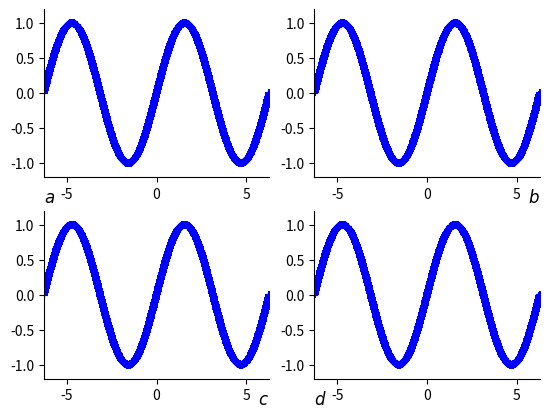

Source code (Python):
# 控制坐标轴的显示
# 通过控制坐标轴的载体(轴脊)的显示来实现控制控制坐标轴的显示
# 轴脊上的刻度线和刻度标签组成了坐标轴

# 导入可视化模块和数学模块
import matplotlib.pyplot as plt
import numpy as np

# set some simple data 设置简单数据
x = np.linspace(-2 * np.pi, 2 * np.pi, 1000)
y = np.sin(x)

# 子区一坐标轴的显示控制

ax1 = plt.subplot(221)  # 两行两列第一个图
ax1.spines["right"].set_color("none")  # 保留刻度线，去掉右边框
ax1.spines["top"].set_color("none")  # 保留刻度线，去掉顶边框
ax1.set_xlim(-2 * np.pi, 2 * np.pi)
ax1.set_ylim(-1.2, 1.2)
plt.title(r"$a$", y=-0.2, loc="left")
plt.scatter(x, y, marker="+", color="b")  # 绘制散点图

# 子区二坐标轴的显示控制

ax2 = plt.subplot(222)  # 两行两列第一个图
ax2.spines["right"].set_color("none")  # 去掉右边框
ax2.spines["top"].set_color("none")  # 去掉顶边框
ax2.xaxis.set_ticks_position("bottom")  # 去掉顶边框的刻度线
ax2.set_xlim(-2 * np.pi, 2 * np.pi)
ax2.set_ylim(-1.2, 1.2)
plt.title(r"$b$", y=-0.2, loc="right")
plt.scatter(x, y, marker="+", color="b")  # 绘制散点图

# 子区三坐标轴的显示控制

ax3 = plt.subplot(223)  # 两行两列第一个图
ax3.spines["right"].set_color("none")
ax3.spines["top"].set_color("none")
ax3.yaxis.set_ticks_position("left")
ax3.set_xlim(-2 * np.pi, 2 * np.pi)
ax3.set_ylim(-1.2, 1.2)
plt.title(r"$c$", loc="right", y=-0.2)
plt.scatter(x, y, marker="+", color="b")  # 绘制散点图

# 子区四坐标轴的显示控制

ax4 = plt.subplot(224)  # 两行两列第一个图
ax4.spines["right"].set_color("none")
ax4.spines["top"].set_color("none")
ax4.xaxis.set_ticks_position("bottom")
ax4.yaxis.set_ticks_position("left")
ax4.set_xlim(-2 * np.pi, 2 * np.pi)
ax4.set_ylim(-1.2, 1.2)
plt.title(r"$d$", loc="left", y=-0.2)
plt.scatter(x, y, marker="+", color="b")  # 绘制散点图

plt.show()

# upper、lower 只针对图例 并需要设定四分位所在位置